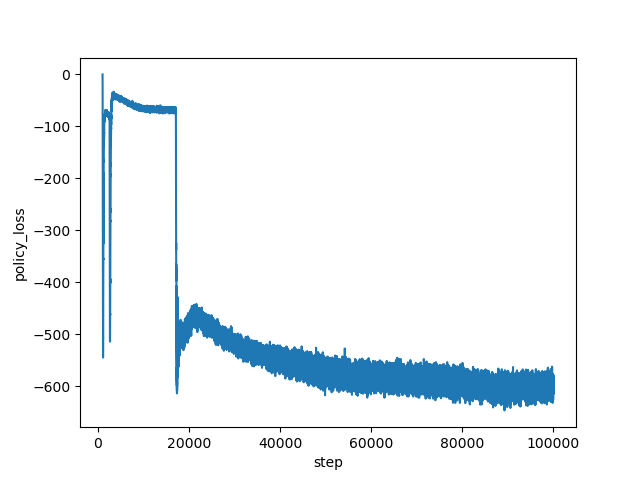

Data behind this chart, as committed beside it:
step, policy_loss
1000, -0.5925
1001, -1.152
1002, -1.713
1003, -2.365
1004, -3.106
1005, -3.926
1006, -4.963
1007, -6.129
1008, -7.529
1009, -9.228
1010, -10.92
1011, -12.97
1012, -15.12
1013, -17.6
1014, -20.29
1015, -23.39
1016, -26.64
1017, -30.31
1018, -34.15
1019, -37.97
1020, -43.14
1021, -48.5
1022, -53.88
1023, -60.02
1024, -66.1
1025, -73.88
1026, -79.74
1027, -88.19
1028, -96.6
1029, -102.7
1030, -112
1031, -120.1
1032, -128.5
1033, -136.2
1034, -141.5
1035, -149.1
1036, -155.1
1037, -159.2
1038, -163.1
1039, -169
1040, -177
1041, -181.2
1042, -183.8
1043, -188.8
1044, -194.3
1045, -199.8
1046, -206.5
1047, -213.3
1048, -221
1049, -231.3
1050, -241.1
1051, -249.3
1052, -256.4
1053, -261.7
1054, -272.2
1055, -278.7
1056, -285
1057, -291.6
1058, -297
1059, -303.9
... 98,940 more rows
